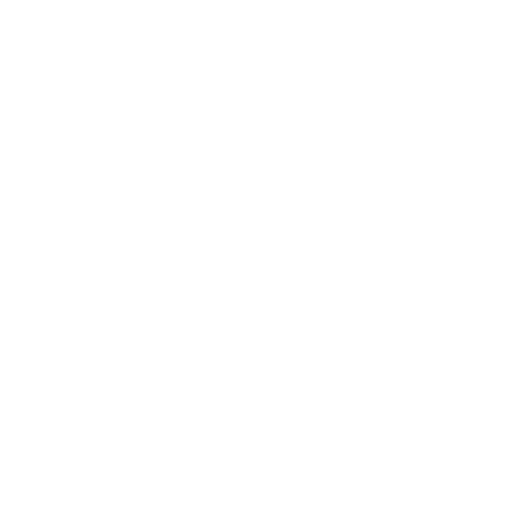
t = 0.00 s
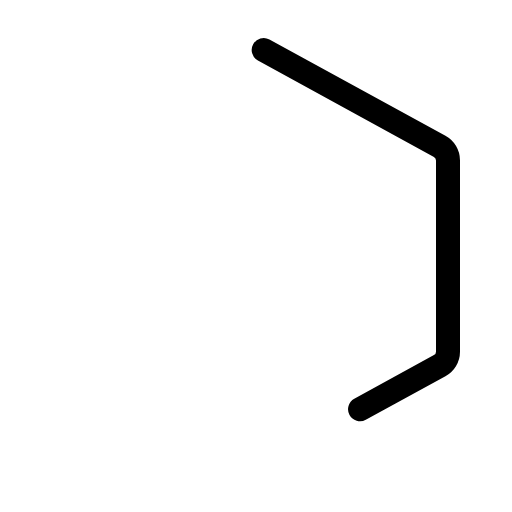
t = 0.38 s
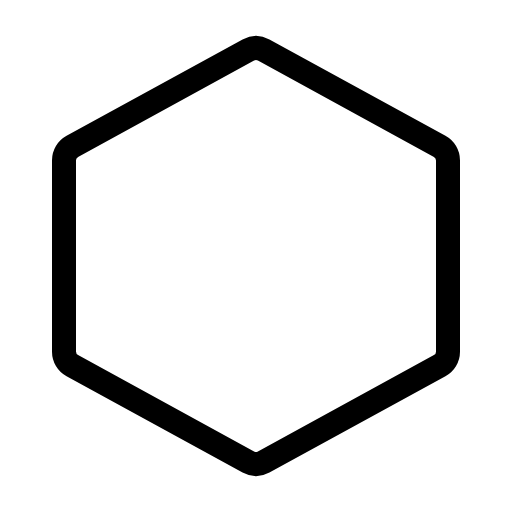
t = 1.13 s
t = 1.50 s: frame unchanged from t = 1.13 s, image omitted
t = 1.88 s: frame unchanged from t = 1.13 s, image omitted
t = 2.63 s: frame unchanged from t = 1.13 s, image omitted

The animated SVG that drew these frames (rendered in a browser with its animation timeline set to each time). Animation: 1 CSS @keyframes rule; one cycle of 3.00 s, repeats indefinitely.

<svg xmlns="http://www.w3.org/2000/svg" viewBox="0 0 256 256">
  <style>
    .draw-line {
      stroke-dasharray: 2000;
      stroke-dashoffset: 0;
    }
    svg:hover .draw-line {
      animation: phosphor-draw-in 3s ease-in-out infinite alternate;
    }
    @keyframes phosphor-draw-in {
      0%   { stroke-dashoffset: 2000; }
      50%  { stroke-dashoffset: 0; }
      100% { stroke-dashoffset: 0; }
    }
  </style><rect width="256" height="256" fill="none"/><path d="M131.84,25l88,48.18a8,8,0,0,1,4.16,7v95.64a8,8,0,0,1-4.16,7l-88,48.18a8,8,0,0,1-7.68,0l-88-48.18a8,8,0,0,1-4.16-7V80.18a8,8,0,0,1,4.16-7l88-48.18A8,8,0,0,1,131.84,25Z" fill="none" stroke="currentColor" stroke-linecap="round" stroke-linejoin="round" stroke-width="12" class="draw-line"/></svg>
